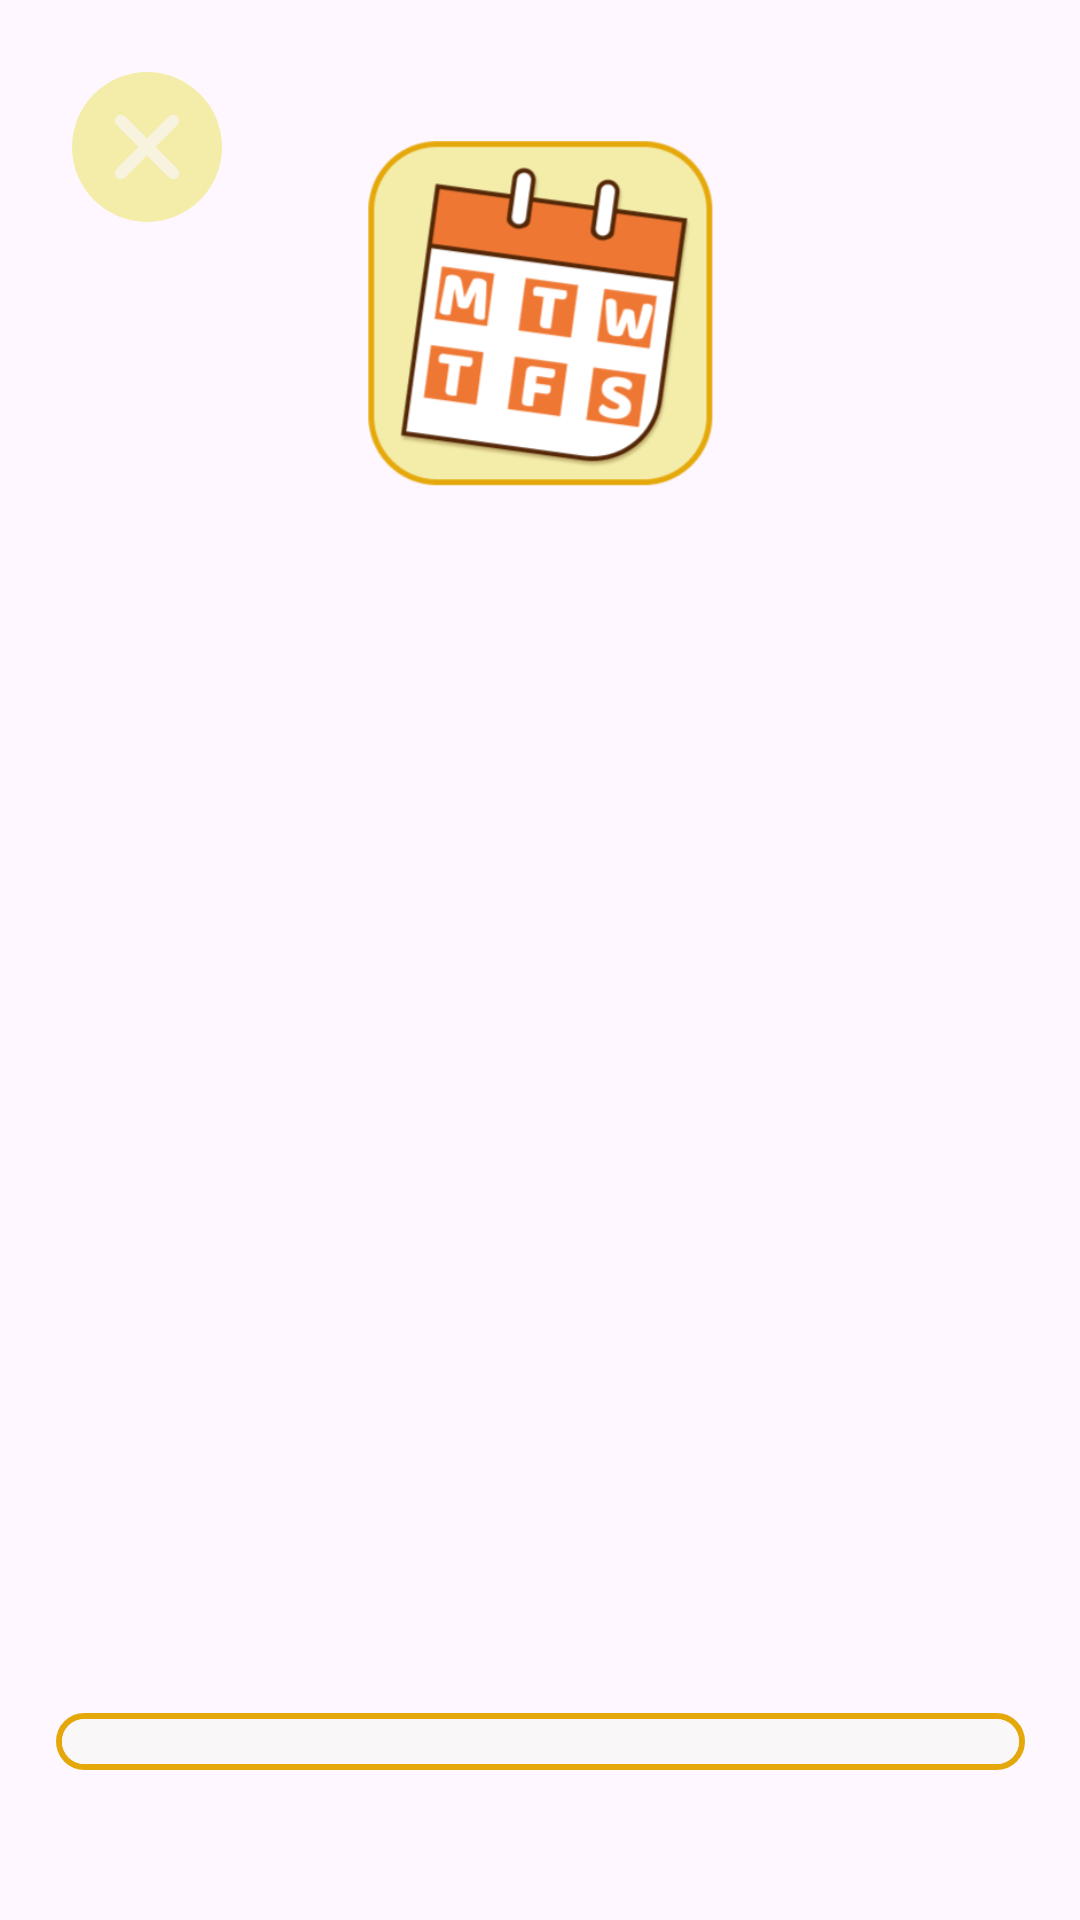

Here is an Android app screen rendered from its layout file. Give the layout XML and the strings, colors and styles it references.
<!-- AndroidManifest.xml: application theme Theme.Testi -->
<!-- res/layout/timegame_layout.xml -->
<?xml version="1.0" encoding="utf-8"?>
<androidx.constraintlayout.widget.ConstraintLayout xmlns:android="http://schemas.android.com/apk/res/android"
    xmlns:app="http://schemas.android.com/apk/res-auto"
    android:layout_width="match_parent"
    android:layout_height="match_parent">

    <ImageView
        android:id="@+id/timeGameIcon2"
        android:layout_width="115dp"
        android:layout_height="115dp"
        android:layout_marginTop="47dp"
        android:soundEffectsEnabled="false"
        app:layout_constraintEnd_toEndOf="parent"
        app:layout_constraintStart_toStartOf="parent"
        app:layout_constraintTop_toTopOf="parent"
        app:srcCompat="@drawable/timegameicon" />

    <ImageView
        android:id="@+id/timeGameExitButton"
        android:layout_width="wrap_content"
        android:layout_height="wrap_content"
        android:layout_marginStart="24dp"
        android:layout_marginTop="24dp"
        android:soundEffectsEnabled="false"
        app:layout_constraintStart_toStartOf="parent"
        app:layout_constraintTop_toTopOf="parent"
        app:srcCompat="@drawable/timegameexit" />

    <ImageView
        android:id="@+id/timeGameProgressBarBackground"
        android:layout_width="wrap_content"
        android:layout_height="wrap_content"
        android:layout_marginBottom="50dp"
        android:soundEffectsEnabled="false"
        app:layout_constraintBottom_toBottomOf="parent"
        app:layout_constraintEnd_toEndOf="parent"
        app:layout_constraintStart_toStartOf="parent"
        app:srcCompat="@drawable/timegameprogressbarbackground" />

    <ProgressBar
        android:id="@+id/timeGameProgressBar"
        style="?android:attr/progressBarStyleHorizontal"
        android:progressDrawable="@drawable/timegameprogressbar"
        android:layout_width="319dp"
        android:layout_height="15dp"
        android:progress="0"
        android:soundEffectsEnabled="false"
        app:layout_constraintBottom_toBottomOf="@+id/timeGameProgressBarBackground"
        app:layout_constraintEnd_toEndOf="@+id/timeGameProgressBarBackground"
        app:layout_constraintStart_toStartOf="@+id/timeGameProgressBarBackground"
        app:layout_constraintTop_toTopOf="@+id/timeGameProgressBarBackground" />

</androidx.constraintlayout.widget.ConstraintLayout>
<!-- resources referenced by this layout -->
<resources>
  <!-- drawable timegameexit (drawable) -->
  <vector xmlns:android="http://schemas.android.com/apk/res/android"
      android:width="50dp"
      android:height="50dp"
      android:viewportWidth="50"
      android:viewportHeight="50">
    <path
        android:pathData="M25,25m-25,0a25,25 0,1 1,50 0a25,25 0,1 1,-50 0"
        android:fillColor="#F4EDAA"/>
    <path
        android:pathData="M16.25,33.75L33.692,16.25"
        android:strokeWidth="4"
        android:fillColor="#00000000"
        android:strokeColor="#F8F3DE"
        android:strokeLineCap="round"/>
    <path
        android:pathData="M33.75,33.75L16.308,16.25"
        android:strokeWidth="4"
        android:fillColor="#00000000"
        android:strokeColor="#F8F3DE"
        android:strokeLineCap="round"/>
  </vector>
  <!-- drawable timegameicon: png bitmap (drawable, 33478 bytes) -->
  <!-- drawable timegameprogressbar (drawable) -->
  <?xml version="1.0" encoding="utf-8"?>
  <layer-list xmlns:android="http://schemas.android.com/apk/res/android">
  
      <item android:id="@android:id/background">
          <shape android:shape="rectangle">
              <solid android:color="#F9F7F7"/>
              <corners android:radius="10dp"/>
          </shape>
      </item>
  
      <item android:id="@android:id/progress">
          <scale android:scaleWidth="100%">
              <shape android:shape="rectangle">
                  <solid android:color="#F4EDAA"/>
                  <corners android:radius="10dp"/>
              </shape>
          </scale>
      </item>
  
  </layer-list>
  <!-- drawable timegameprogressbarbackground (drawable) -->
  <vector xmlns:android="http://schemas.android.com/apk/res/android"
      android:width="323dp"
      android:height="19dp"
      android:viewportWidth="323"
      android:viewportHeight="19">
    <path
        android:pathData="M9.5,1L313.5,1A8.5,8.5 0,0 1,322 9.5L322,9.5A8.5,8.5 0,0 1,313.5 18L9.5,18A8.5,8.5 0,0 1,1 9.5L1,9.5A8.5,8.5 0,0 1,9.5 1z"
        android:strokeWidth="2"
        android:fillColor="#F9F7F7"
        android:strokeColor="#E5A80B"/>
  </vector>
  <style name="Theme.Testi" parent="Base.Theme.Testi" />
  <style name="Base.Theme.Testi" parent="Theme.Material3.DayNight.NoActionBar">
          
          
      </style>
</resources>
